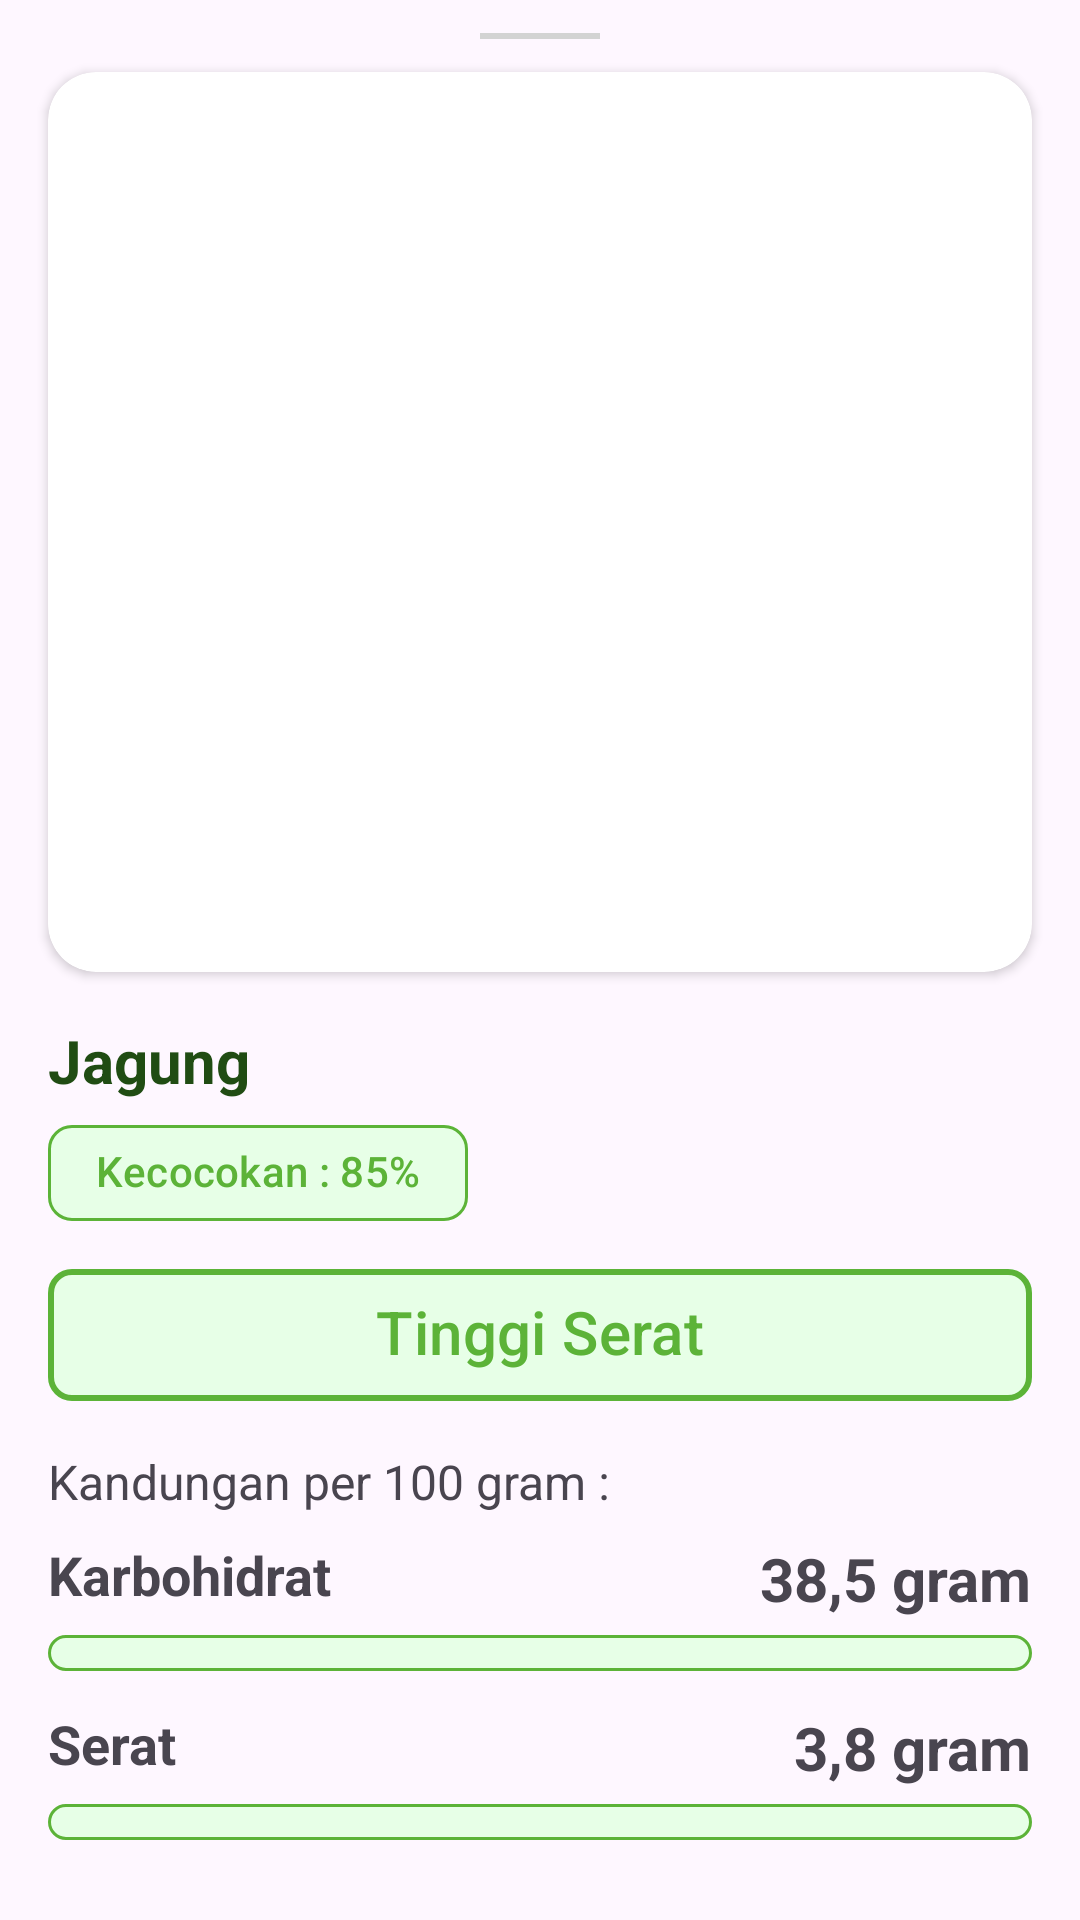

Write the Android layout XML for this screen, with the resource values it uses.
<!-- AndroidManifest.xml: application theme Theme.CarboFiber -->
<!-- res/layout/bottom_sheet_result.xml -->
<?xml version="1.0" encoding="utf-8"?>
<androidx.constraintlayout.widget.ConstraintLayout xmlns:android="http://schemas.android.com/apk/res/android"
    xmlns:app="http://schemas.android.com/apk/res-auto"
    xmlns:tools="http://schemas.android.com/tools"
    android:layout_width="match_parent"
    android:layout_height="match_parent"
    android:orientation="vertical"
    android:padding="0dp">

    <ImageView
        android:id="@+id/imageView"
        android:layout_width="100dp"
        android:layout_height="wrap_content"
        app:layout_constraintEnd_toEndOf="parent"
        app:layout_constraintStart_toStartOf="parent"
        app:layout_constraintTop_toTopOf="parent"
        app:srcCompat="@drawable/baseline_horizontal_rule_24" />

    <androidx.cardview.widget.CardView
        android:id="@+id/cardView"
        android:layout_width="match_parent"
        android:layout_height="wrap_content"
        android:layout_marginStart="16dp"
        android:layout_marginEnd="16dp"
        app:cardCornerRadius="16dp"
        app:layout_constraintEnd_toEndOf="parent"
        app:layout_constraintStart_toStartOf="parent"
        app:layout_constraintTop_toBottomOf="@+id/imageView">

        <ImageView
            android:id="@+id/captured_image"
            android:layout_width="match_parent"
            android:layout_height="300dp"
            android:scaleType="centerCrop" />

    </androidx.cardview.widget.CardView>

    <TextView
        android:id="@+id/tv_nama_objek"
        android:layout_width="match_parent"
        android:layout_height="wrap_content"
        android:layout_marginStart="16dp"
        android:layout_marginTop="16dp"
        android:layout_marginEnd="16dp"
        android:text="Jagung"
        android:textColor="@color/hijau"
        android:textSize="20sp"
        android:textStyle="bold"
        app:layout_constraintEnd_toEndOf="parent"
        app:layout_constraintStart_toStartOf="parent"
        app:layout_constraintTop_toBottomOf="@+id/cardView" />

    <com.google.android.material.chip.Chip
        android:id="@+id/chip_akurasi"
        android:layout_width="wrap_content"
        android:layout_height="wrap_content"
        android:layout_marginStart="16dp"
        android:text="Kecocokan : 85%"
        android:textColor="@color/hijau_muda"
        app:chipBackgroundColor="@color/hijau_muda_2"
        app:chipStrokeColor="@color/hijau_muda"
        app:layout_constraintStart_toStartOf="parent"
        app:layout_constraintTop_toBottomOf="@+id/tv_nama_objek" />

    <com.google.android.material.chip.Chip
        android:id="@+id/chip_kelas"
        android:layout_width="match_parent"
        android:layout_height="60dp"
        android:layout_marginStart="16dp"
        android:layout_marginEnd="16dp"
        android:text="Tinggi Serat"
        android:textAlignment="center"
        android:textColor="@color/hijau_muda"
        android:textSize="20sp"
        app:chipBackgroundColor="@color/hijau_muda_2"
        app:chipStrokeColor="@color/hijau_muda"
        app:chipStrokeWidth="2dp"
        app:layout_constraintEnd_toEndOf="parent"
        app:layout_constraintStart_toStartOf="parent"
        app:layout_constraintTop_toBottomOf="@+id/chip_akurasi" />

    <TextView
        android:id="@+id/tv_kandungan"
        android:layout_width="wrap_content"
        android:layout_height="wrap_content"
        android:layout_marginStart="16dp"
        android:layout_marginTop="8dp"
        android:text="Kandungan per 100 gram :"
        android:textSize="16sp"
        app:layout_constraintStart_toStartOf="parent"
        app:layout_constraintTop_toBottomOf="@+id/chip_kelas" />

    <TextView
        android:id="@+id/tv_karbohidrat"
        android:layout_width="wrap_content"
        android:layout_height="wrap_content"
        android:layout_marginTop="8dp"
        android:text="Karbohidrat"
        android:textSize="18sp"
        android:textStyle="bold"
        app:layout_constraintStart_toStartOf="@+id/tv_kandungan"
        app:layout_constraintTop_toBottomOf="@+id/tv_kandungan" />

    <ProgressBar
        android:id="@+id/pb_karbo"
        style="?android:attr/progressBarStyleHorizontal"
        android:layout_width="match_parent"
        android:layout_height="wrap_content"
        android:layout_marginStart="16dp"
        android:layout_marginTop="8dp"
        android:layout_marginEnd="16dp"
        android:maxHeight="12dip"
        android:minHeight="12dip"
        android:progressDrawable="@drawable/layer_green"
        app:layout_constraintEnd_toEndOf="parent"
        app:layout_constraintStart_toStartOf="parent"
        app:layout_constraintTop_toBottomOf="@+id/tv_karbohidrat" />

    <TextView
        android:id="@+id/tv_nilai_karbo"
        android:layout_width="wrap_content"
        android:layout_height="wrap_content"
        android:layout_marginEnd="16dp"
        android:text="38,5 gram"
        android:textSize="20dp"
        android:textStyle="bold"
        app:layout_constraintEnd_toEndOf="parent"
        app:layout_constraintTop_toTopOf="@+id/tv_karbohidrat" />

    <TextView
        android:id="@+id/tv_serat"
        android:layout_width="wrap_content"
        android:layout_height="wrap_content"
        android:layout_marginTop="12dp"
        android:text="Serat"
        android:textSize="18sp"
        android:textStyle="bold"
        app:layout_constraintStart_toStartOf="@+id/pb_karbo"
        app:layout_constraintTop_toBottomOf="@+id/pb_karbo" />

    <TextView
        android:id="@+id/tv_nilai_serat"
        android:layout_width="wrap_content"
        android:layout_height="wrap_content"
        android:layout_marginEnd="16dp"
        android:text="3,8 gram"
        android:textSize="20sp"
        android:textStyle="bold"
        app:layout_constraintEnd_toEndOf="parent"
        app:layout_constraintTop_toTopOf="@+id/tv_serat" />

    <ProgressBar
        android:id="@+id/pb_serat"
        style="?android:attr/progressBarStyleHorizontal"
        android:layout_width="match_parent"
        android:layout_height="wrap_content"
        android:layout_marginStart="16dp"
        android:layout_marginTop="8dp"
        android:layout_marginEnd="16dp"
        android:maxHeight="12dip"
        android:minHeight="12dip"
        android:paddingBottom="32dp"
        android:progressDrawable="@drawable/layer_green"
        app:layout_constraintEnd_toEndOf="parent"
        app:layout_constraintStart_toStartOf="parent"
        app:layout_constraintTop_toBottomOf="@+id/tv_serat" />


</androidx.constraintlayout.widget.ConstraintLayout>
<!-- resources referenced by this layout -->
<resources>
  <color name="hijau">#204C13</color>
  <color name="hijau_muda">#5CB338</color>
  <color name="hijau_muda_2">#E7FFE7</color>
  <!-- drawable baseline_horizontal_rule_24 (drawable) -->
  <vector xmlns:android="http://schemas.android.com/apk/res/android" android:height="24dp" android:tint="#D3D3D3" android:viewportHeight="24" android:viewportWidth="24" android:width="60dp">
        
      <path android:fillColor="@android:color/white" android:fillType="evenOdd" android:pathData="M4,11h16v2h-16z"/>
      
  </vector>
  <!-- drawable layer_green (drawable) -->
  <?xml version="1.0" encoding="utf-8"?>
  <layer-list xmlns:android="http://schemas.android.com/apk/res/android">
  
      <item>
          <shape android:shape="rectangle">
              <corners android:radius="8dp"/>
              <solid android:color="@color/hijau_muda_2"/>
              <stroke android:color="@color/hijau_muda"
                  android:width="1dip"/>
          </shape>
      </item>
  
      <item>
          <clip>
              <shape android:shape="rectangle">
                  <corners android:radius="8dp"/>
                  <solid android:color="@color/hijau_muda"/>
              </shape>
          </clip>
      </item>
  
  </layer-list>
  <style name="Theme.CarboFiber" parent="Base.Theme.CarboFiber" />
  <style name="Base.Theme.CarboFiber" parent="Theme.Material3.DayNight.NoActionBar">
          
          <item name="colorPrimary">@color/hijau</item>
          <item name="colorPrimaryVariant">@color/hijau_muda</item>
          <item name="colorOnPrimary">@color/white</item>
      </style>
  <color name="white">#FFFFFFFF</color>
</resources>
